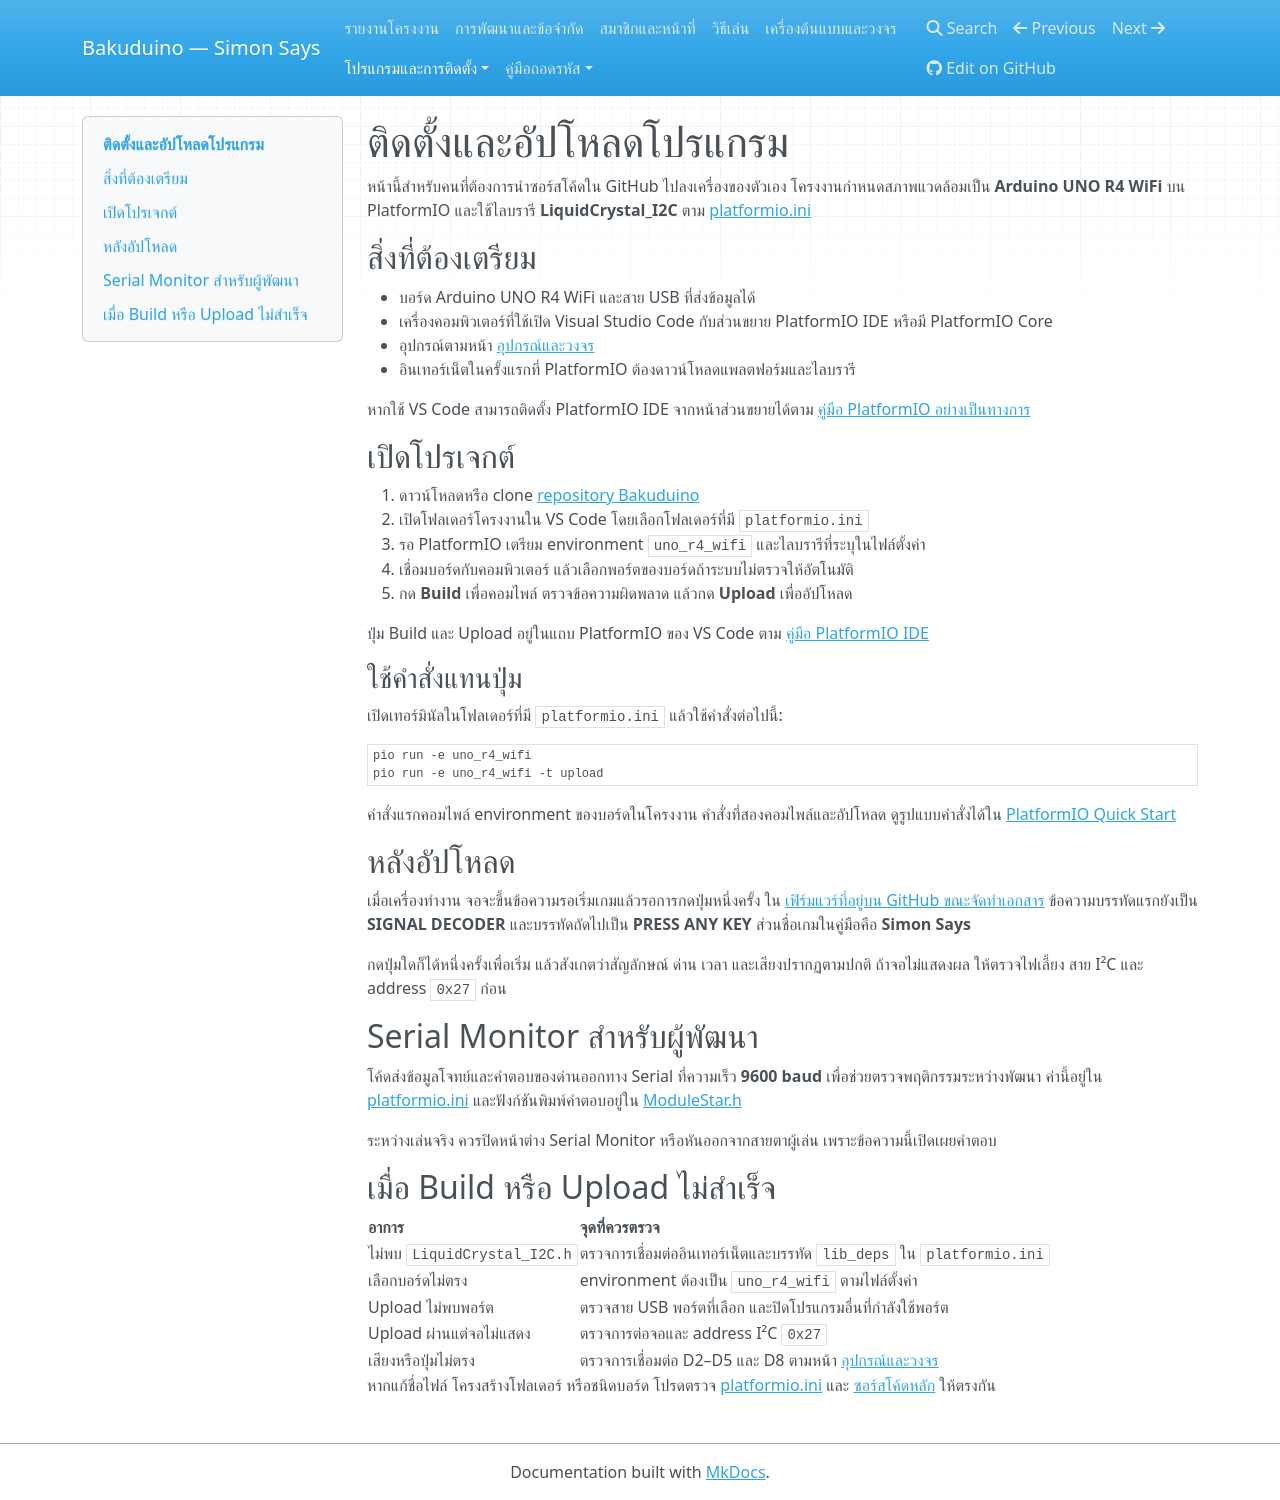

repository: BankTQMA/Bakuduino · page: installation/index.html · generator: mkdocs

# ติดตั้งและอัปโหลดโปรแกรม

หน้านี้สำหรับคนที่ต้องการนำซอร์สโค้ดใน GitHub ไปลงเครื่องของตัวเอง โครงงานกำหนดสภาพแวดล้อมเป็น **Arduino UNO R4 WiFi** บน PlatformIO และใช้ไลบรารี **LiquidCrystal_I2C** ตาม [platformio.ini](https://github.com/BankTQMA/Bakuduino/blob/main/platformio.ini)

## สิ่งที่ต้องเตรียม

- บอร์ด Arduino UNO R4 WiFi และสาย USB ที่ส่งข้อมูลได้
- เครื่องคอมพิวเตอร์ที่ใช้เปิด Visual Studio Code กับส่วนขยาย PlatformIO IDE หรือมี PlatformIO Core
- อุปกรณ์ตามหน้า [อุปกรณ์และวงจร](hardware.md)
- อินเทอร์เน็ตในครั้งแรกที่ PlatformIO ต้องดาวน์โหลดแพลตฟอร์มและไลบรารี

หากใช้ VS Code สามารถติดตั้ง PlatformIO IDE จากหน้าส่วนขยายได้ตาม [คู่มือ PlatformIO อย่างเป็นทางการ](https://docs.platformio.org/en/latest/integration/ide/vscode.html)

## เปิดโปรเจกต์

1. ดาวน์โหลดหรือ clone [repository Bakuduino](https://github.com/BankTQMA/Bakuduino)
2. เปิดโฟลเดอร์โครงงานใน VS Code โดยเลือกโฟลเดอร์ที่มี `platformio.ini`
3. รอ PlatformIO เตรียม environment `uno_r4_wifi` และไลบรารีที่ระบุในไฟล์ตั้งค่า
4. เชื่อมบอร์ดกับคอมพิวเตอร์ แล้วเลือกพอร์ตของบอร์ดถ้าระบบไม่ตรวจให้อัตโนมัติ
5. กด **Build** เพื่อคอมไพล์ ตรวจข้อความผิดพลาด แล้วกด **Upload** เพื่ออัปโหลด

ปุ่ม Build และ Upload อยู่ในแถบ PlatformIO ของ VS Code ตาม [คู่มือ PlatformIO IDE](https://docs.platformio.org/en/latest/integration/ide/vscode.html)

### ใช้คำสั่งแทนปุ่ม

เปิดเทอร์มินัลในโฟลเดอร์ที่มี `platformio.ini` แล้วใช้คำสั่งต่อไปนี้:

```bash
pio run -e uno_r4_wifi
pio run -e uno_r4_wifi -t upload
```

คำสั่งแรกคอมไพล์ environment ของบอร์ดในโครงงาน คำสั่งที่สองคอมไพล์และอัปโหลด ดูรูปแบบคำสั่งได้ใน [PlatformIO Quick Start](https://docs.platformio.org/en/latest/core/quickstart.html)

## หลังอัปโหลด

เมื่อเครื่องทำงาน จอจะขึ้นข้อความรอเริ่มเกมแล้วรอการกดปุ่มหนึ่งครั้ง ใน [เฟิร์มแวร์ที่อยู่บน GitHub ขณะจัดทำเอกสาร](https://github.com/BankTQMA/Bakuduino/blob/main/src/ModuleSpiral.h) ข้อความบรรทัดแรกยังเป็น **SIGNAL DECODER** และบรรทัดถัดไปเป็น **PRESS ANY KEY** ส่วนชื่อเกมในคู่มือคือ **Simon Says**

กดปุ่มใดก็ได้หนึ่งครั้งเพื่อเริ่ม แล้วสังเกตว่าสัญลักษณ์ ด่าน เวลา และเสียงปรากฏตามปกติ ถ้าจอไม่แสดงผล ให้ตรวจไฟเลี้ยง สาย I²C และ address `0x27` ก่อน

## Serial Monitor สำหรับผู้พัฒนา

โค้ดส่งข้อมูลโจทย์และคำตอบของด่านออกทาง Serial ที่ความเร็ว **9600 baud** เพื่อช่วยตรวจพฤติกรรมระหว่างพัฒนา ค่านี้อยู่ใน [platformio.ini](https://github.com/BankTQMA/Bakuduino/blob/main/platformio.ini) และฟังก์ชันพิมพ์คำตอบอยู่ใน [ModuleStar.h](https://github.com/BankTQMA/Bakuduino/blob/main/src/ModuleStar.h)

ระหว่างเล่นจริง ควรปิดหน้าต่าง Serial Monitor หรือหันออกจากสายตาผู้เล่น เพราะข้อความนี้เปิดเผยคำตอบ

## เมื่อ Build หรือ Upload ไม่สำเร็จ

| อาการ | จุดที่ควรตรวจ |
| --- | --- |
| ไม่พบ `LiquidCrystal_I2C.h` | ตรวจการเชื่อมต่ออินเทอร์เน็ตและบรรทัด `lib_deps` ใน `platformio.ini` |
| เลือกบอร์ดไม่ตรง | environment ต้องเป็น `uno_r4_wifi` ตามไฟล์ตั้งค่า |
| Upload ไม่พบพอร์ต | ตรวจสาย USB พอร์ตที่เลือก และปิดโปรแกรมอื่นที่กำลังใช้พอร์ต |
| Upload ผ่านแต่จอไม่แสดง | ตรวจการต่อจอและ address I²C `0x27` |
| เสียงหรือปุ่มไม่ตรง | ตรวจการเชื่อมต่อ D2–D5 และ D8 ตามหน้า [อุปกรณ์และวงจร](hardware.md) |

หากแก้ชื่อไฟล์ โครงสร้างโฟลเดอร์ หรือชนิดบอร์ด โปรดตรวจ [platformio.ini](https://github.com/BankTQMA/Bakuduino/blob/main/platformio.ini) และ [ซอร์สโค้ดหลัก](https://github.com/BankTQMA/Bakuduino/blob/main/src/main.cpp) ให้ตรงกัน
